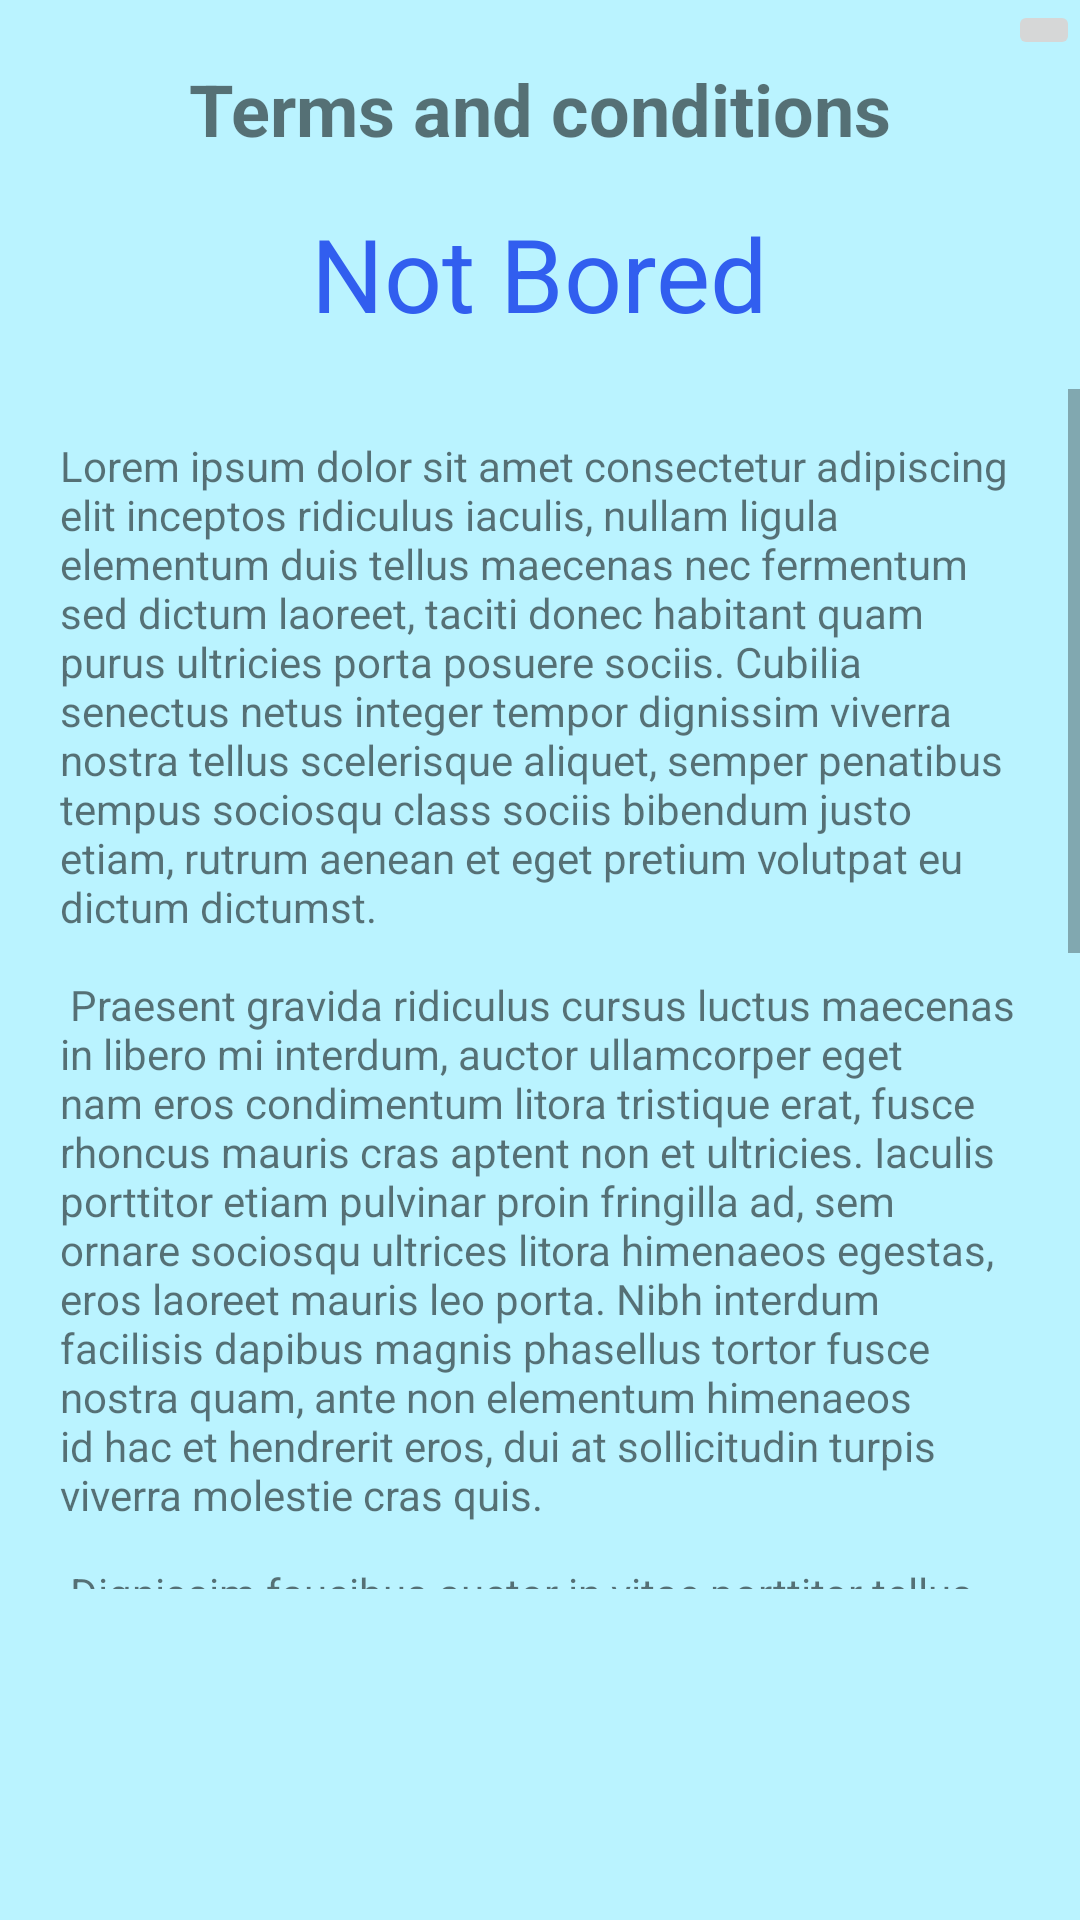

Reconstruct the res/layout file that produces this screen, plus the resources it refers to.
<!-- AndroidManifest.xml: application theme Theme.NotBoredApp -->
<!-- res/layout/activity_terms.xml -->
<?xml version="1.0" encoding="utf-8"?>
<androidx.constraintlayout.widget.ConstraintLayout xmlns:android="http://schemas.android.com/apk/res/android"
    xmlns:app="http://schemas.android.com/apk/res-auto"
    xmlns:tools="http://schemas.android.com/tools"
    android:layout_width="match_parent"
    android:layout_height="match_parent"
    tools:context=".TermsActivity">

    <ImageButton
        android:id="@+id/BTCloseTerms"
        android:layout_width="wrap_content"
        android:layout_height="wrap_content"
        android:src="@drawable/ic_baseline_clear_24"
        app:layout_constraintEnd_toEndOf="parent"
        app:layout_constraintTop_toTopOf="parent" />

    <TextView
        android:id="@+id/TVTerms"
        android:layout_width="wrap_content"
        android:layout_height="wrap_content"
        android:text="@string/terms_and_conditions"
        android:textSize="24sp"
        android:textStyle="bold"
        app:layout_constraintEnd_toEndOf="parent"
        app:layout_constraintStart_toStartOf="parent"
        app:layout_constraintTop_toBottomOf="@+id/BTCloseTerms" />

    <TextView
        android:id="@+id/TVAppName"
        android:layout_width="wrap_content"
        android:layout_height="wrap_content"
        android:layout_marginTop="16dp"
        android:text="@string/AppName"
        android:textSize="34sp"
        android:textColor="@color/blue"
        app:layout_constraintEnd_toEndOf="parent"
        app:layout_constraintStart_toStartOf="parent"
        app:layout_constraintTop_toBottomOf="@+id/TVTerms" />

    <ScrollView
        android:layout_width="match_parent"
        android:layout_height="400dp"
        android:layout_marginTop="16dp"
        android:layout_marginBottom="30dp"
        app:layout_constraintTop_toBottomOf="@+id/TVAppName">

        <androidx.constraintlayout.widget.ConstraintLayout
            android:layout_width="match_parent"
            android:layout_height="wrap_content">

            <TextView
                android:id="@+id/TVTextOfTerms"
                android:layout_width="0dp"
                android:layout_height="match_parent"
                android:layout_marginTop="16dp"
                android:layout_marginStart="20dp"
                android:layout_marginEnd="20dp"
                android:layout_marginBottom="30dp"
                
                android:text="@string/Lorem"
                app:layout_constraintEnd_toEndOf="parent"
                app:layout_constraintStart_toStartOf="parent"
                app:layout_constraintTop_toTopOf="parent" />

        </androidx.constraintlayout.widget.ConstraintLayout>

    </ScrollView>


</androidx.constraintlayout.widget.ConstraintLayout>
<!-- resources referenced by this layout -->
<resources>
  <color name="blue">#315EEF</color>
  <string name="AppName">Not Bored</string>
  <string name="Lorem">Lorem ipsum dolor sit amet consectetur adipiscing elit inceptos ridiculus iaculis, nullam ligula elementum duis tellus maecenas nec fermentum sed dictum laoreet, taciti donec habitant quam purus ultricies porta posuere sociis. Cubilia senectus netus integer tempor dignissim viverra nostra tellus scelerisque aliquet, semper penatibus tempus sociosqu class sociis bibendum justo etiam, rutrum aenean et eget pretium volutpat eu dictum dictumst. \n \n Praesent gravida ridiculus cursus luctus maecenas in libero mi interdum, auctor ullamcorper eget nam eros condimentum litora tristique erat, fusce rhoncus mauris cras aptent non et ultricies. Iaculis porttitor etiam pulvinar proin fringilla ad, sem ornare sociosqu ultrices litora himenaeos egestas, eros laoreet mauris leo porta. Nibh interdum facilisis dapibus magnis phasellus tortor fusce nostra quam, ante non elementum himenaeos id hac et hendrerit eros, dui at sollicitudin turpis viverra molestie cras quis. \n \n Dignissim faucibus auctor in vitae porttitor tellus nascetur tempor sociosqu, elementum dis ultricies eu tempus tincidunt lectus posuere, et ac interdum commodo montes convallis curae facilisis. Vitae diam phasellus litora ad aenean himenaeos, magnis malesuada nec metus faucibus, turpis mollis hac lacinia lacus. Condimentum dis in sed vel molestie integer, gravida eget volutpat interdum bibendum scelerisque magnis, penatibus non sollicitudin convallis egestas. Aptent mi ligula conubia justo habitant cubilia tellus curabitur, a nisi integer non eget vivamus cursus hac, lacus rutrum ridiculus tempor litora nostra dis. \n \n Nisl pulvinar taciti tellus diam quam dictum cursus potenti euismod natoque feugiat mattis ornare tortor, aliquam orci dapibus inceptos id egestas ante viverra donec aptent suscipit nulla. Eget nisl fringilla cras felis maecenas nisi ridiculus id conubia hac primis sem ullamcorper porttitor, rutrum ac sodales ultrices vestibulum cum leo semper fusce porta eu fermentum. Proin nisi suspendisse class facilisi curabitur quisque, fusce vulputate semper a nulla velit, duis in orci faucibus turpis. Risus metus magnis aliquam accumsan laoreet congue per, tempus purus et odio senectus sodales vulputate, ligula malesuada dis habitasse nullam pellentesque.</string>
  <string name="terms_and_conditions">Terms and conditions</string>
  <style name="Theme.NotBoredApp" parent="Theme.MaterialComponents.DayNight.DarkActionBar">
          
          <item name="colorPrimary">@color/blue</item>
          <item name="colorPrimaryVariant">@color/purple_700</item>
          <item name="colorOnPrimary">@color/white</item>
          
          <item name="colorSecondary">@color/teal_200</item>
          <item name="colorSecondaryVariant">@color/teal_700</item>
          <item name="colorOnSecondary">@color/black</item>
          
          <item name="android:statusBarColor" tools:targetApi="l">?attr/colorPrimaryVariant</item>
          
          <item name="android:windowBackground">@color/light_blue</item>
      </style>
  <color name="purple_700">#FF3700B3</color>
  <color name="white">#FFFFFFFF</color>
  <color name="teal_200">#FF03DAC5</color>
  <color name="teal_700">#FF018786</color>
  <color name="black">#FF000000</color>
  <color name="light_blue">#baf3ff</color>
</resources>
